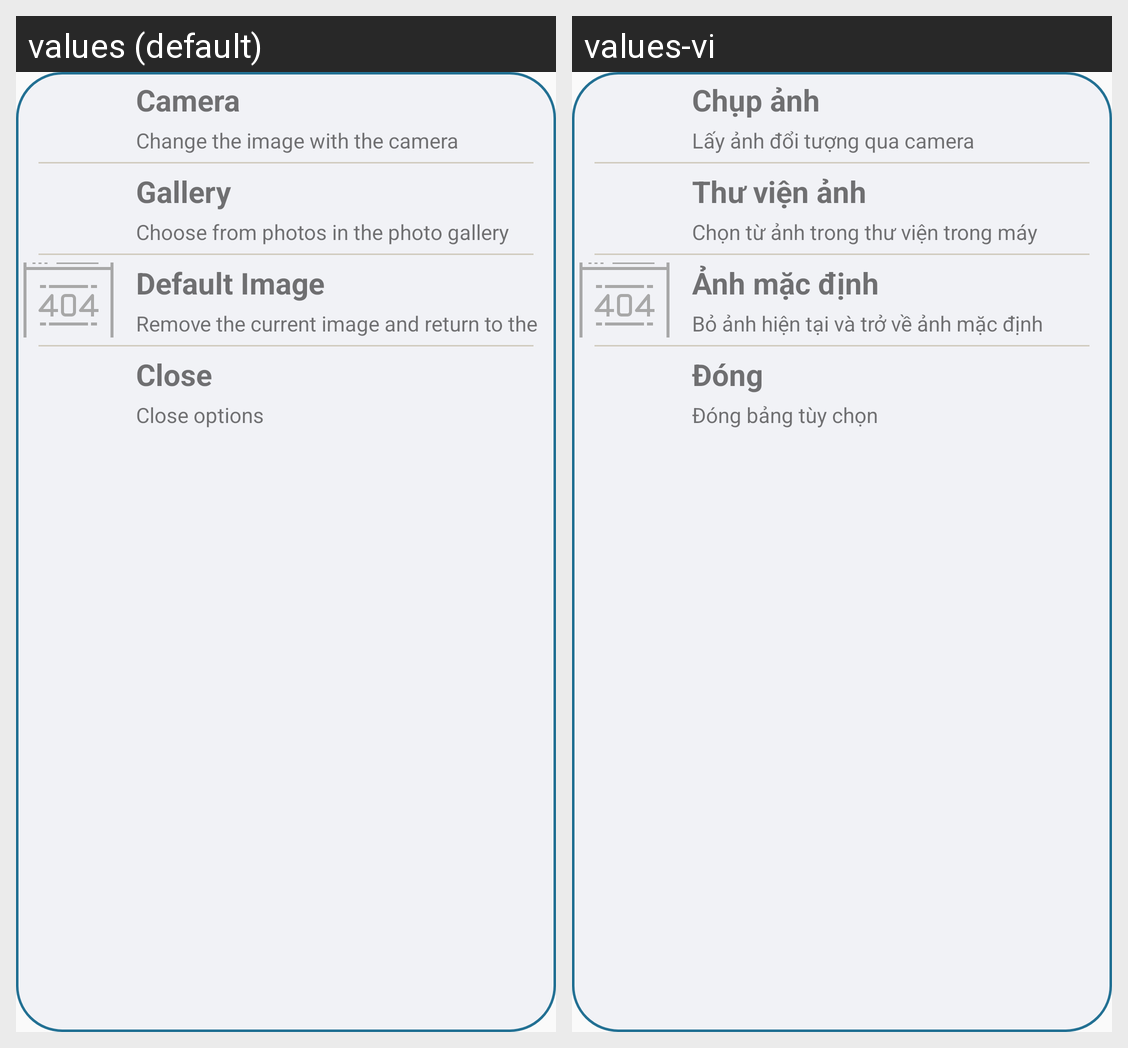

Translations of the strings shown on this Android screen, per locale in the grid:
Android screen res/layout/dialog_thumbnail_layout.xml rendered under 2 locales, left to right: values (default), values-vi. Device: Nexus 5 (rendered at 1080×1920; each locale shown at half size, 540×960, under a caption strip naming it); theme AppTheme.
Strings drawn on this screen, with the default value and each locale's value (text and hints the layout hard-codes, and strings that could not be matched under every locale, appear in the picture but are not listed):

dialog_camera
  values: Camera
  values-vi: Chụp ảnh

get_object_via_camera
  values: Change the image with the camera
  values-vi: Lấy ảnh đổi tượng qua camera

dialog_gallery
  values: Gallery
  values-vi: Thư viện ảnh

image_from_gallery
  values: Choose from photos in the photo gallery
  values-vi: Chọn từ ảnh trong thư viện trong máy

dialog_default
  values: Default Image
  values-vi: Ảnh mặc định

bring_this_image_to_default
  values: Remove the current image and return to the default image
  values-vi: Bỏ ảnh hiện tại và trở về ảnh mặc định

dialog_close
  values: Close
  values-vi: Đóng

close_options
  values: Close options
  values-vi: Đóng bảng tùy chọn
